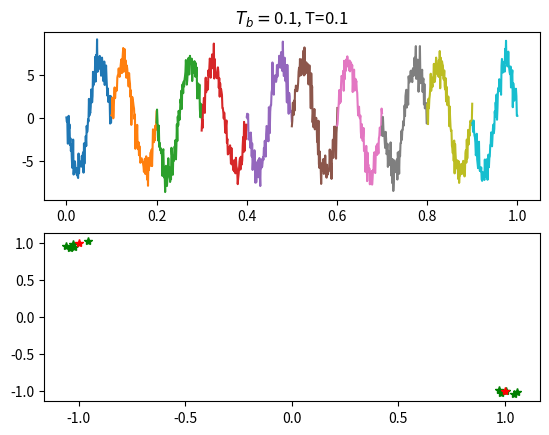

This chart was generated by the following Python code:

# coding: utf-8
__author__ = 'Senthilkumar Lakshmanan'
__email__ = 'senthilkumarl@live.com'
__date__ = '11-04-2018'

########################BPSK modulation########################################


from math import sqrt, pi
import numpy as np
import scipy
import matplotlib.pyplot as plt


def add_AWGN(x,nPr):
    return x + sqrt(nPr)*np.random.randn(len(x))

def dot_prod(x, Phi):
    return sum([x[i] * Phi[i] for i in range(len(x))])
def vec_prod(x, Phi):
    return [x[i] * Phi[i] for i in range(len(x))]

def bpskMod(params,bit,t):
    f = params["f"]
    #f=10
    T = 1/f
    Phi1 = params["Phi"][0](t)#A*np.cos( 2.0*pi*f*t + pi/4)
    Phi2 = params["Phi"][1](t)#A*np.cos( 2.0*pi*f*t - pi/4)
    # B = 2/sqrt(T)
    # x0 = B*np.sin( 2.0*pi*f*t)
    # x1 = -B*np.sin( 2.0*pi*f*t)
    # x0 = Phi1 - Phi2
    # x1 = Phi2 - Phi1

    Phi = np.array([Phi1, Phi2])
    if bit == 1:
        x = params["sym"][0]#np.array([1, -1])
    else:
        x = params["sym"][1]#np.array([-1, 1])
    x_t = dot_prod(x, Phi)
    # x = np.array([-1, 1])
    # x1 = dot_prod(x, Phi)
    nPr = params["nPr"]
    x_t = add_AWGN(x_t,nPr)
    if params["plt"]:
        plt.subplot(211)
        plt.plot(t,x_t)
    return x_t
    #plt.plot(t,Phi1,t,Phi2)

def detector(detI,detQ,params):
    sym = params["sym"]
    symI = [sym[i][0] for i in range(len(sym))]
    symQ = [sym[i][1] for i in range(len(sym))]
    #print(symI)
    UBI = max(symI)
    LBI = min(symI)
    UBQ = max(symQ)
    LBQ = min(symQ)
    if detI > 0:
        I = UBI #1
    else:
        I = LBI #-1

    if detQ > 0:                        #"sym":[np.array([1, -1]),np.array([-1, 1])]
        Q = UBQ #1
    else:
        Q = LBQ #-1

    if I == params["sym"][1][0] and Q == params["sym"][1][1]:#I == -1 and Q == 1:
        return 0
    else:
        return 1

def bpsdDemod(x,t,params):
    f = params["f"]
    dt = params["dt"]
    T = 1/f
    A=sqrt(2/T)
    Phi1 = params["Phi"][0](t)#A*np.cos( 2.0*pi*f*t + pi/4)
    Phi2 = params["Phi"][1](t)#A*np.cos( 2.0*pi*f*t - pi/4)
    yI = vec_prod(np.asarray(x),Phi1)
    detI = np.trapz(yI,dx=dt)#/abs(np.trapz(Phi1*Phi1))
    yQ = vec_prod(np.asarray(x),Phi2)
    detQ = np.trapz(yQ,dx=dt)#/np.trapz(Phi2*Phi2)
    plt.subplot(212)
    plt.plot(detI,detQ,"*g")
    return detector(detI,detQ,params)

def plot_canstn(sym):
    symI = [sym[i][0] for i in range(len(sym))]
    symQ = [sym[i][1] for i in range(len(sym))]
    #print(sym,symI,symQ)
    plt.subplot(212)
    plt.plot(symI,symQ,"*r")

def main():
    dt = 0.001
    f = 10
    T = 1/f
    Tb = 1*T
    bit = 0
    N = 10
    Pr = 1

    A=sqrt(2/T)*Pr
    params = {
            "f":f,
            "Tb":Tb,
            "dt":dt,
            "N":N,
            "Phi":[lambda t:A*np.cos( 2.0*pi*f*t + pi/4), lambda t:A*np.cos( 2.0*pi*f*t - pi/4)],#[lambda t:A*np.cos( 2.0*pi*f*t), lambda t:A*np.cos( 2.0*pi*f*t+pi/2)],#
            "sym":[np.array([1, -1]),np.array([-1, 1])],#[np.array([-1, 0]),np.array([1, 0])],#[np.array([1, 1]),np.array([-1, -1])],#
            "nPr":1,
            "ax":[],
            "plt":True,

            }

    bits =np.random.randint(2, size=N)# [0,0,0,1,1,0,1,1,0,1]
    det_bits = []
    for i in range(N):
        t=np.arange(i*Tb,(i+1)*Tb+dt,dt)
        x_t = bpskMod(params,bits[i],t)
        det_bit = bpsdDemod(x_t,t,params)
        det_bits.append(det_bit)

    BER = sum( [0 if bits[i] == det_bits[i] else 1 for i in range(N)] ) / len(bits)
    print(BER)

    print(det_bits)


    if params["plt"]:
        plt.subplot(211)
        plt.title("$T_b=$"+str(Tb)+", T="+str(T))
        plot_canstn(params["sym"])
        plt.show()

if __name__ == '__main__':
    main()
